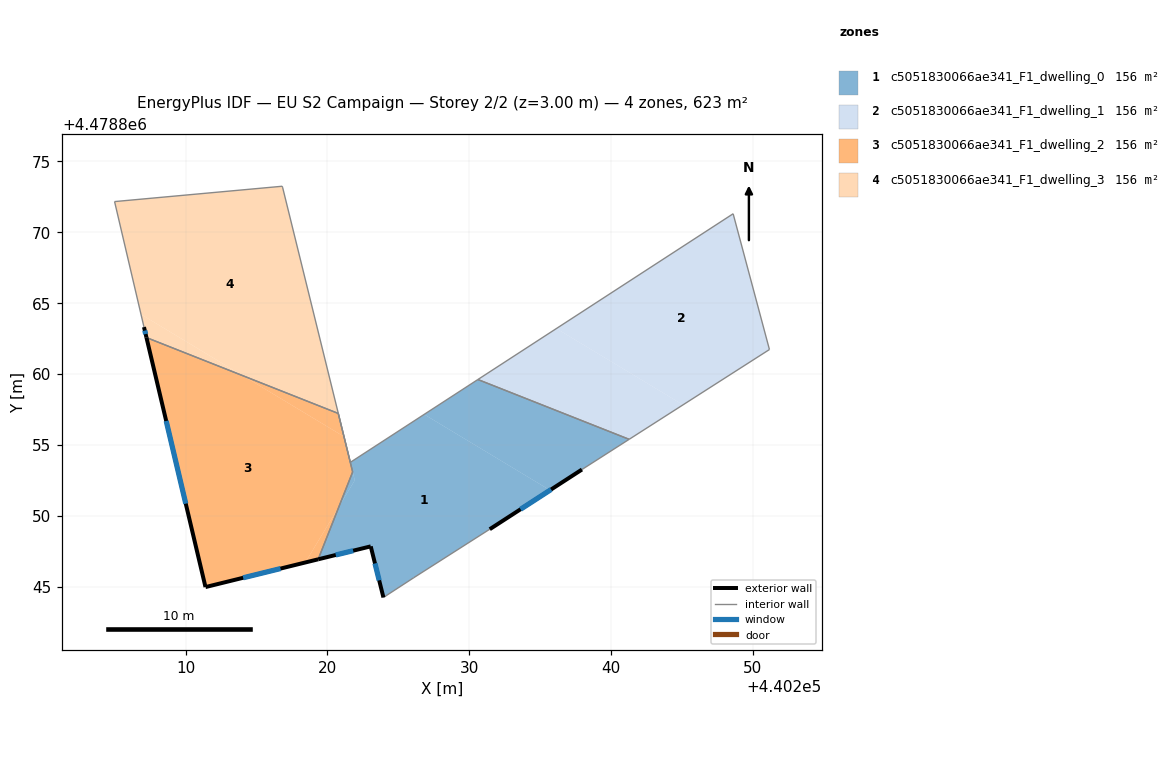
=== STOREY PLAN SPEC (per zone: floor XY polygon, exterior-wall plan segments, windows/doors) ===
zone 1: c5051830066ae341_F1_dwelling_0  (156.1 m²)
  floor: (440235.70, 4478851.81) (440231.45, 4478849.06) (440226.09, 4478845.64) (440223.95, 4478844.25) (440223.05, 4478847.85) (440219.35, 4478846.94) (440220.81, 4478850.66) (440221.93, 4478852.51) (440221.62, 4478853.78) (440226.82, 4478857.16)
  floor: (440220.76, 4478857.23) (440221.93, 4478852.51) (440220.81, 4478850.66) (440221.78, 4478853.10)
  floor: (440241.28, 4478855.40) (440237.95, 4478853.27) (440235.70, 4478851.81) (440226.82, 4478857.16) (440230.61, 4478859.62)
  exterior wall: (440231.45, 4478849.06) – (440237.95, 4478853.27)  [7.7 m]
    window: (440233.62, 4478850.47) – (440235.78, 4478851.86)  [2.6 m²]
  exterior wall: (440223.05, 4478847.85) – (440223.95, 4478844.25)  [3.7 m]
    window: (440223.35, 4478846.65) – (440223.65, 4478845.45)  [1.2 m²]
  exterior wall: (440219.34, 4478846.94) – (440223.05, 4478847.85)  [3.8 m]
    window: (440220.58, 4478847.24) – (440221.81, 4478847.54)  [1.3 m²]
  interior walls: 8
zone 2: c5051830066ae341_F1_dwelling_1  (155.9 m²)
  floor: (440245.08, 4478857.83) (440241.28, 4478855.40) (440230.61, 4478859.62) (440236.15, 4478863.22)
  floor: (440248.62, 4478871.31) (440251.18, 4478861.74) (440245.08, 4478857.83) (440236.15, 4478863.22)
  interior walls: 4
zone 3: c5051830066ae341_F1_dwelling_2  (155.6 m²)
  floor: (440221.16, 4478855.59) (440221.78, 4478853.10) (440220.82, 4478850.67) (440218.43, 4478846.71) (440211.40, 4478844.98) (440207.23, 4478862.58) (440214.04, 4478859.89)
  floor: (440220.81, 4478850.66) (440219.35, 4478846.94) (440218.43, 4478846.71)
  floor: (440220.76, 4478857.23) (440221.16, 4478855.59) (440214.04, 4478859.89)
  exterior wall: (440207.23, 4478862.58) – (440211.40, 4478844.98)  [18.1 m]
    window: (440208.62, 4478856.70) – (440210.00, 4478850.86)  [6.0 m²]
  exterior wall: (440211.40, 4478844.98) – (440219.34, 4478846.94)  [8.2 m]
    window: (440214.05, 4478845.63) – (440216.69, 4478846.28)  [2.7 m²]
  interior walls: 3
zone 4: c5051830066ae341_F1_dwelling_3  (155.9 m²)
  floor: (440216.84, 4478873.14) (440220.77, 4478857.23) (440214.03, 4478859.89) (440206.85, 4478864.22) (440204.98, 4478872.17) (440216.81, 4478873.25)
  floor: (440214.03, 4478859.89) (440207.23, 4478862.58) (440207.06, 4478863.32) (440206.85, 4478864.22)
  exterior wall: (440207.06, 4478863.32) – (440207.23, 4478862.58)  [0.8 m]
    window: (440207.12, 4478863.07) – (440207.17, 4478862.83)  [0.3 m²]
  interior walls: 5

=== DERIVED (storey summary) ===
Building: EU S2 Campaign
Storey: 2 of 2  (floor level z = 3.00 m)
Storey gross floor area: 623.4 m²
Zones on this storey: 4
  - c5051830066ae341_F1_dwelling_0: floor 156.1 m²; exterior wall 15.3 m (45.8 m²); 3 window(s) 5.0 m²; WWR 11.0%
  - c5051830066ae341_F1_dwelling_1: floor 155.9 m²
  - c5051830066ae341_F1_dwelling_2: floor 155.6 m²; exterior wall 26.3 m (78.8 m²); 2 window(s) 8.7 m²; WWR 11.0%
  - c5051830066ae341_F1_dwelling_3: floor 155.9 m²; exterior wall 0.8 m (2.3 m²); 1 window(s) 0.3 m²; WWR 11.0%
Zone adjacency (shared interzone walls):
  - c5051830066ae341_F1_dwelling_0 ↔ c5051830066ae341_F1_dwelling_1
  - c5051830066ae341_F1_dwelling_0 ↔ c5051830066ae341_F1_dwelling_2
  - c5051830066ae341_F1_dwelling_2 ↔ c5051830066ae341_F1_dwelling_3